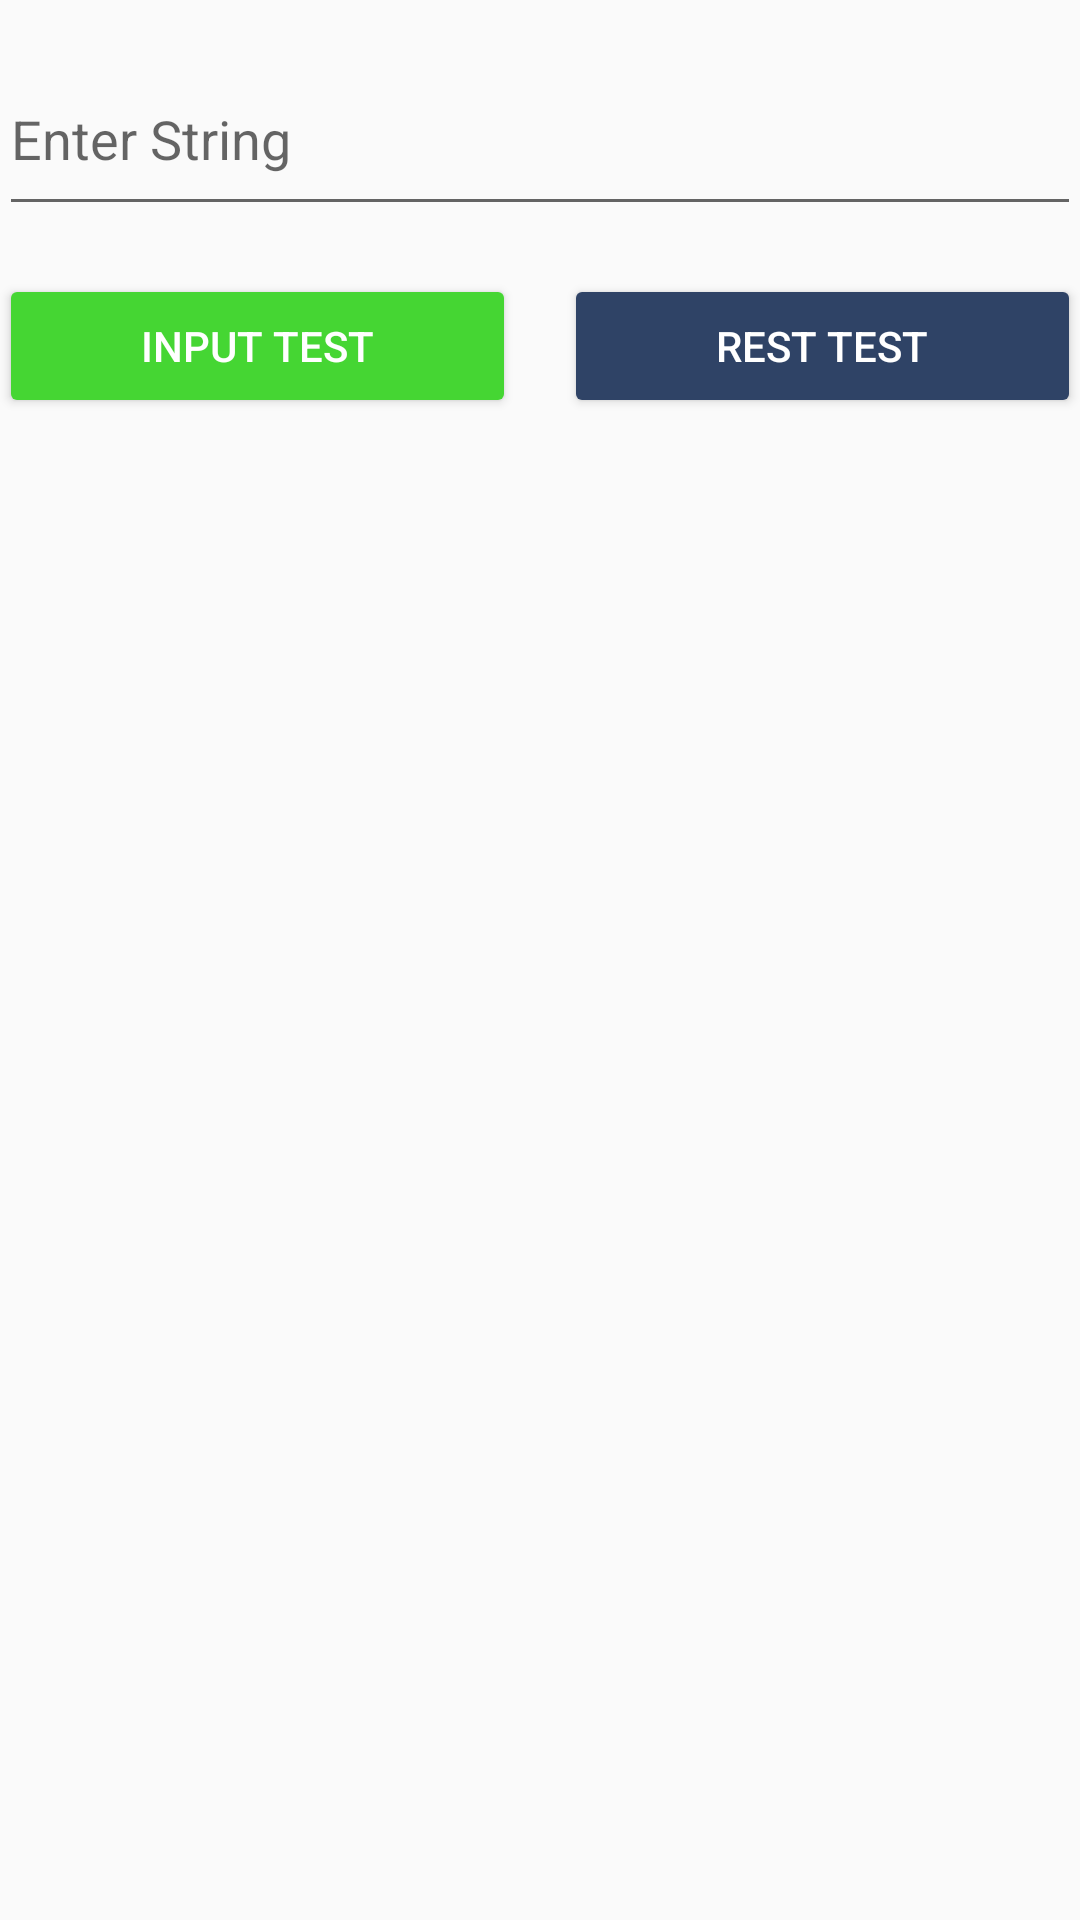

Android layout source for this screen:
<!-- AndroidManifest.xml: application theme MyMaterialTheme -->
<!-- res/layout/activity_main.xml -->
<RelativeLayout xmlns:android="http://schemas.android.com/apk/res/android"
    xmlns:app="http://schemas.android.com/apk/res-auto"
    xmlns:tools="http://schemas.android.com/tools" android:layout_width="match_parent"
    android:layout_height="match_parent" android:paddingLeft="@dimen/activity_horizontal_margin"
    android:paddingRight="@dimen/activity_horizontal_margin"
    android:paddingTop="@dimen/activity_vertical_margin"
    android:paddingBottom="@dimen/activity_vertical_margin" tools:context=".MainActivity">
    <LinearLayout
        android:id="@+id/textinputLayout"
        android:layout_width="match_parent"
        android:layout_height="wrap_content"
        android:layout_marginTop="16dp"
        android:gravity="center"
        android:orientation="vertical">

    <android.support.design.widget.TextInputLayout
        android:id="@+id/input_string_edittext"
        android:layout_width="match_parent"
        android:layout_height="wrap_content"
        android:layout_gravity="center_vertical">

        <android.support.v7.widget.AppCompatEditText
            android:layout_width="match_parent"
            android:layout_height="wrap_content"
            android:drawablePadding="16dp"
            android:hint="@string/enter_string"
            android:paddingBottom="16dp"
            android:paddingTop="8dp" />

    </android.support.design.widget.TextInputLayout>

    <LinearLayout
        android:id="@+id/buttonLayout"
        android:layout_width="match_parent"
        android:layout_height="wrap_content"
        android:layout_marginTop="16dp"
        android:gravity="center"
        android:orientation="horizontal">

        <android.support.v7.widget.AppCompatButton
            android:id="@+id/textbox_input_button"
            android:layout_width="0dp"
            android:layout_height="wrap_content"
            android:layout_marginRight="16dp"
            android:layout_weight="1"
            android:backgroundTint="@color/green_button_color"
            android:text="@string/get_fromtextbox"
            android:textAllCaps="false"
            android:textColor="@android:color/white"
            android:theme="@style/ColorButton.Green" />

        <android.support.v7.widget.AppCompatButton
            android:id="@+id/rest_input_button"
            android:layout_width="0dp"
            android:layout_height="wrap_content"
            android:layout_weight="1"
            android:backgroundTint="@color/colorPrimary"
            android:text="@string/get_fromrest"
            android:textAllCaps="false"
            android:textColor="@android:color/white"
            android:theme="@style/ColorButton.Blue" />
    </LinearLayout>
    </LinearLayout>

    <android.support.v7.widget.RecyclerView
        xmlns:android="http://schemas.android.com/apk/res/android"
        android:id="@+id/wordfrequencymap_recyclerview"
        android:layout_width="match_parent"
        android:layout_height="wrap_content"
        android:layout_below="@+id/textinputLayout"
        android:background="@color/dark_gray"
        android:paddingLeft="4dp"
        android:paddingRight="4dp" />
</RelativeLayout>
<!-- resources referenced by this layout -->
<resources>
  <color name="colorPrimary">#FF2f4366</color>
  <color name="dark_gray">#c8c8c8</color>
  <color name="green_button_color">#45d633</color>
  <string name="enter_string">Enter String</string>
  <string name="get_fromrest">REST TEST</string>
  <string name="get_fromtextbox">INPUT TEST</string>
  <style name="ColorButton.Blue">
          <item name="colorButtonNormal">@color/colorPrimary</item>
      </style>
  <style name="ColorButton.Green">
          <item name="colorButtonNormal">@color/green_button_color</item>
      </style>
  <style name="MyMaterialTheme" parent="MyMaterialTheme.Base">
      </style>
  <style name="MyMaterialTheme.Base" parent="Theme.AppCompat.Light.DarkActionBar">
          
          <item name="windowNoTitle">true</item>&gt;
          <item name="windowActionBar">false</item>
          <item name="colorPrimary">@color/colorPrimary</item>
          <item name="colorPrimaryDark">@color/colorPrimaryDark</item>
          <item name="colorAccent">@color/colorAccent</item>
      </style>
  <color name="colorPrimaryDark">#1b1d37</color>
  <color name="colorAccent">#818181</color>
</resources>
